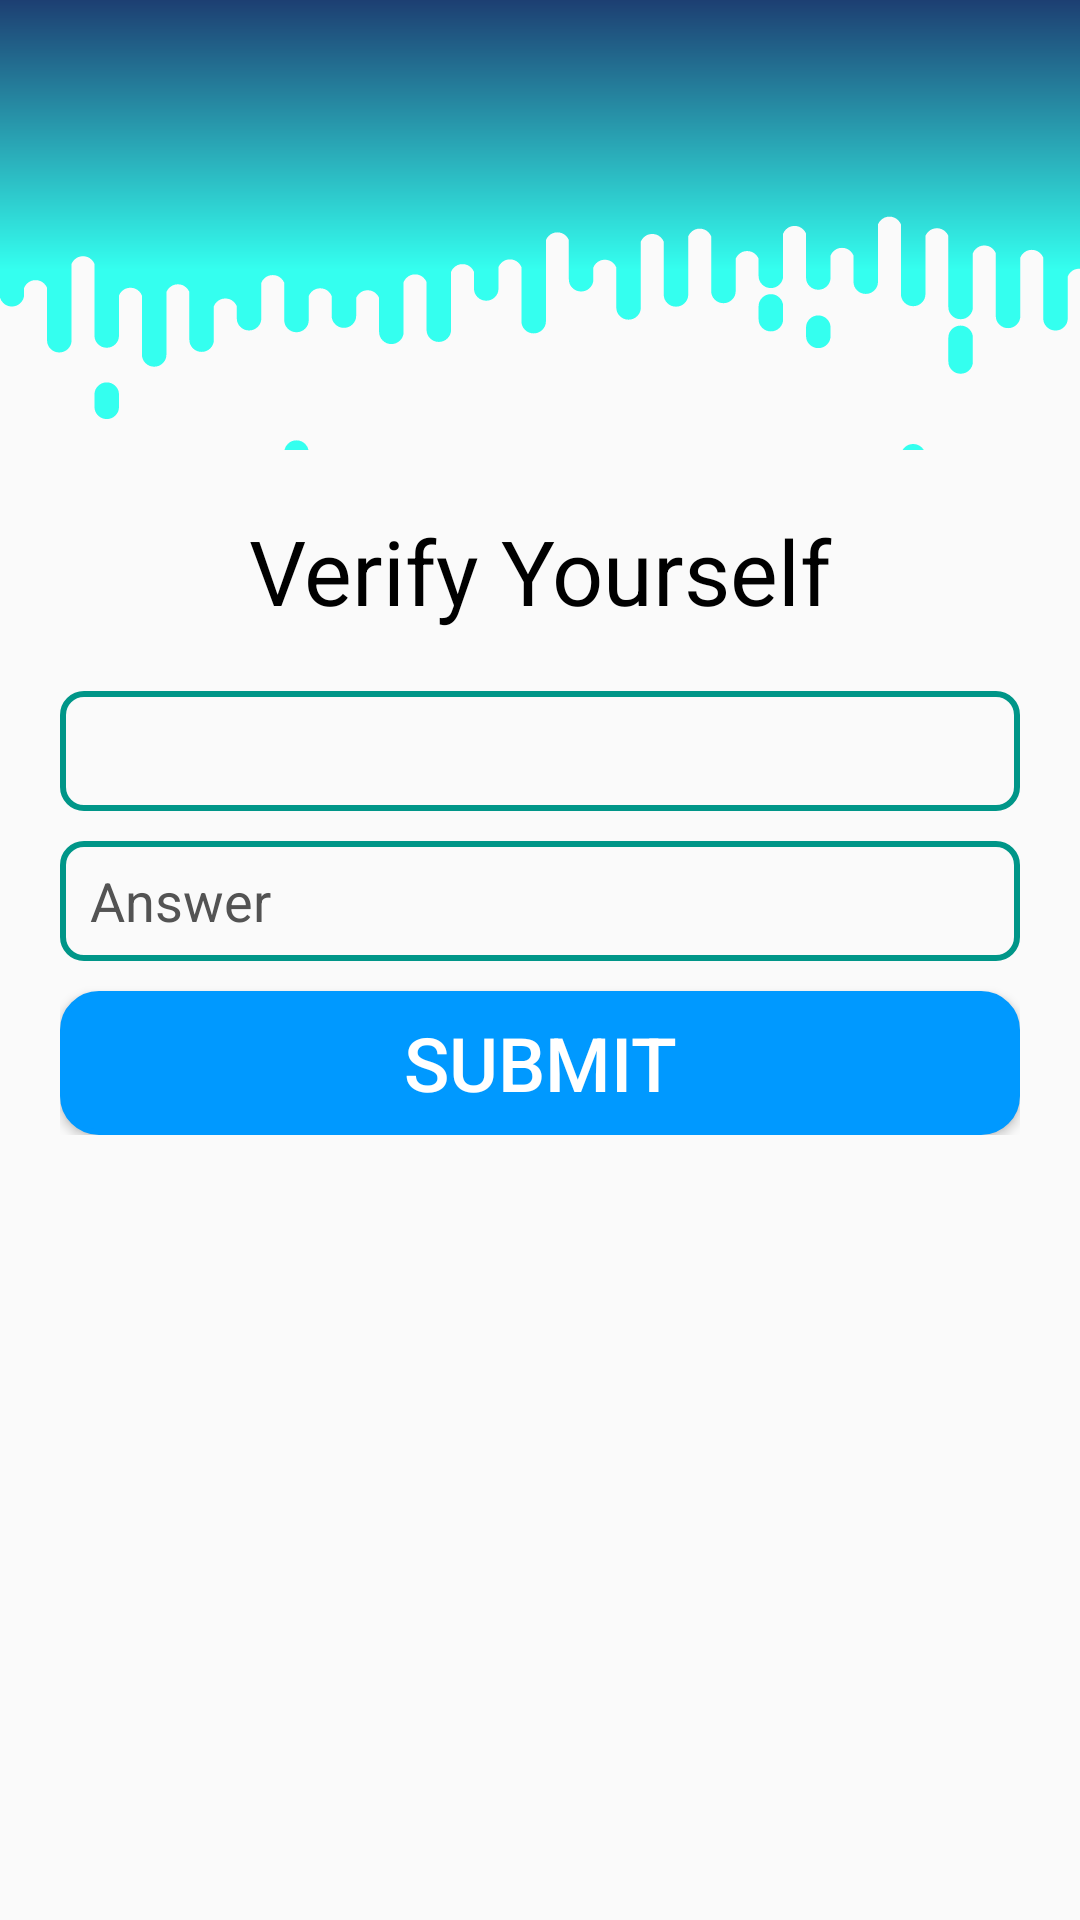

The Android layout XML behind this screen, and the referenced resources:
<!-- AndroidManifest.xml: application theme AppTheme -->
<!-- res/layout/activity_change_password.xml -->
<?xml version="1.0" encoding="utf-8"?>
<androidx.constraintlayout.widget.ConstraintLayout xmlns:android="http://schemas.android.com/apk/res/android"
    xmlns:app="http://schemas.android.com/apk/res-auto"
    xmlns:tools="http://schemas.android.com/tools"
    android:layout_width="match_parent"
    android:layout_height="match_parent"
    tools:context=".ChangePassword">

    <LinearLayout
        android:id="@+id/linearLayout"
        android:layout_width="match_parent"
        android:layout_height="150dp"
        android:background="@drawable/ic_photon"
        android:orientation="horizontal"
        app:layout_constraintEnd_toEndOf="parent"
        app:layout_constraintHorizontal_bias="0.0"
        app:layout_constraintStart_toStartOf="parent"
        app:layout_constraintTop_toTopOf="parent"
        tools:ignore="MissingConstraints" />

    <LinearLayout
        android:layout_width="match_parent"
        android:layout_height="wrap_content"
        android:orientation="vertical"
        android:padding="20dp"
        app:layout_constraintTop_toBottomOf="@+id/linearLayout">

        <TextView
            android:id="@+id/textView"
            android:layout_width="match_parent"
            android:layout_height="wrap_content"
            android:layout_marginBottom="20dp"
            android:gravity="center_horizontal"
            android:text="Verify Yourself"
            android:textAlignment="center"
            android:textColor="#000000"
            android:textSize="30dp"
            app:fontFamily="@font/cormorant_unicase_semibold" />

        <Spinner
            android:id="@+id/spinner2"
            android:layout_width="match_parent"
            android:layout_height="40dp"
            android:layout_marginBottom="10dp"
            android:background="@drawable/custom_spinner"
            android:entries="@array/items" />

        <EditText
            android:id="@+id/securityQuestion"
            android:layout_width="match_parent"
            android:layout_height="40dp"
            android:background="@drawable/custom_edittext"
            android:hint="Answer"
            android:inputType="text"
            android:layout_marginBottom="10dp"
            android:paddingLeft="10dp"
            android:textColor="#000000"
            android:textColorHint="#535353" />

        <Button
            android:id="@+id/button"
            android:layout_width="match_parent"
            android:layout_height="wrap_content"
            android:background="@drawable/custom_button"
            android:text="Submit"
            android:textColor="#FFFFFF"
            android:textSize="25dp" />
    </LinearLayout>

</androidx.constraintlayout.widget.ConstraintLayout>
<!-- resources referenced by this layout -->
<resources>
  <string-array name="items">Select any one</string-array>
  <!-- drawable custom_button (drawable) -->
  <?xml version="1.0" encoding="utf-8"?>
  <selector xmlns:android="http://schemas.android.com/apk/res/android">
      <item>
          <shape xmlns:android="http://schemas.android.com/apk/res/android"
              android:shape="rectangle">
              <corners android:radius="12dp"/>
              <stroke android:width="2dp" android:color="#0099ff"/>
              <solid android:color="#0099FF"/>
          </shape>
      </item>
  </selector>
  <!-- drawable custom_edittext (drawable) -->
  <?xml version="1.0" encoding="utf-8"?>
  <selector xmlns:android="http://schemas.android.com/apk/res/android">
      <item>
          <shape xmlns:android="http://schemas.android.com/apk/res/android"
              android:shape="rectangle">
              <corners android:radius="7dp"/>
              <stroke android:width="2dp" android:color="#009688"/>
              <padding android:right="10dp"/>
          </shape>
      </item>
  </selector>
  <!-- drawable custom_spinner (drawable) -->
  <?xml version="1.0" encoding="utf-8"?>
  <selector xmlns:android="http://schemas.android.com/apk/res/android">
      <item>
          <shape xmlns:android="http://schemas.android.com/apk/res/android"
              android:shape="rectangle">
              <corners android:radius="7dp"/>
              <stroke android:width="2dp" android:color="#009688"/>
              <padding android:right="10dp"/>
              <solid android:color="#0045FFDA"/>
          </shape>
      </item>
  </selector>
  <!-- drawable ic_photon: vector/xml drawable (drawable, 7815 chars, omitted) -->
  <style name="AppTheme" parent="Theme.AppCompat.Light.DarkActionBar">
          
          <item name="actionOverflowButtonStyle">@style/MyActionButtonOverflow</item>
          <item name="colorPrimary">@color/colorPrimary</item>
          <item name="colorPrimaryDark">@color/colorPrimaryDark</item>
          <item name="colorAccent">@color/colorAccent</item>
          <item name="android:textColor">#000000</item>
      </style>
  <style name="MyActionButtonOverflow" parent="android:style/Widget.Holo.Light.ActionButton.Overflow">
          <item name="android:src">@drawable/ic_menu</item>
          <item name="android:background">?android:attr/actionBarItemBackground</item>
          <item name="android:contentDescription">"Menu"</item>
      </style>
  <color name="colorPrimary">#0040FF</color>
  <color name="colorPrimaryDark">#0A006A</color>
  <color name="colorAccent">#0099FF</color>
</resources>
